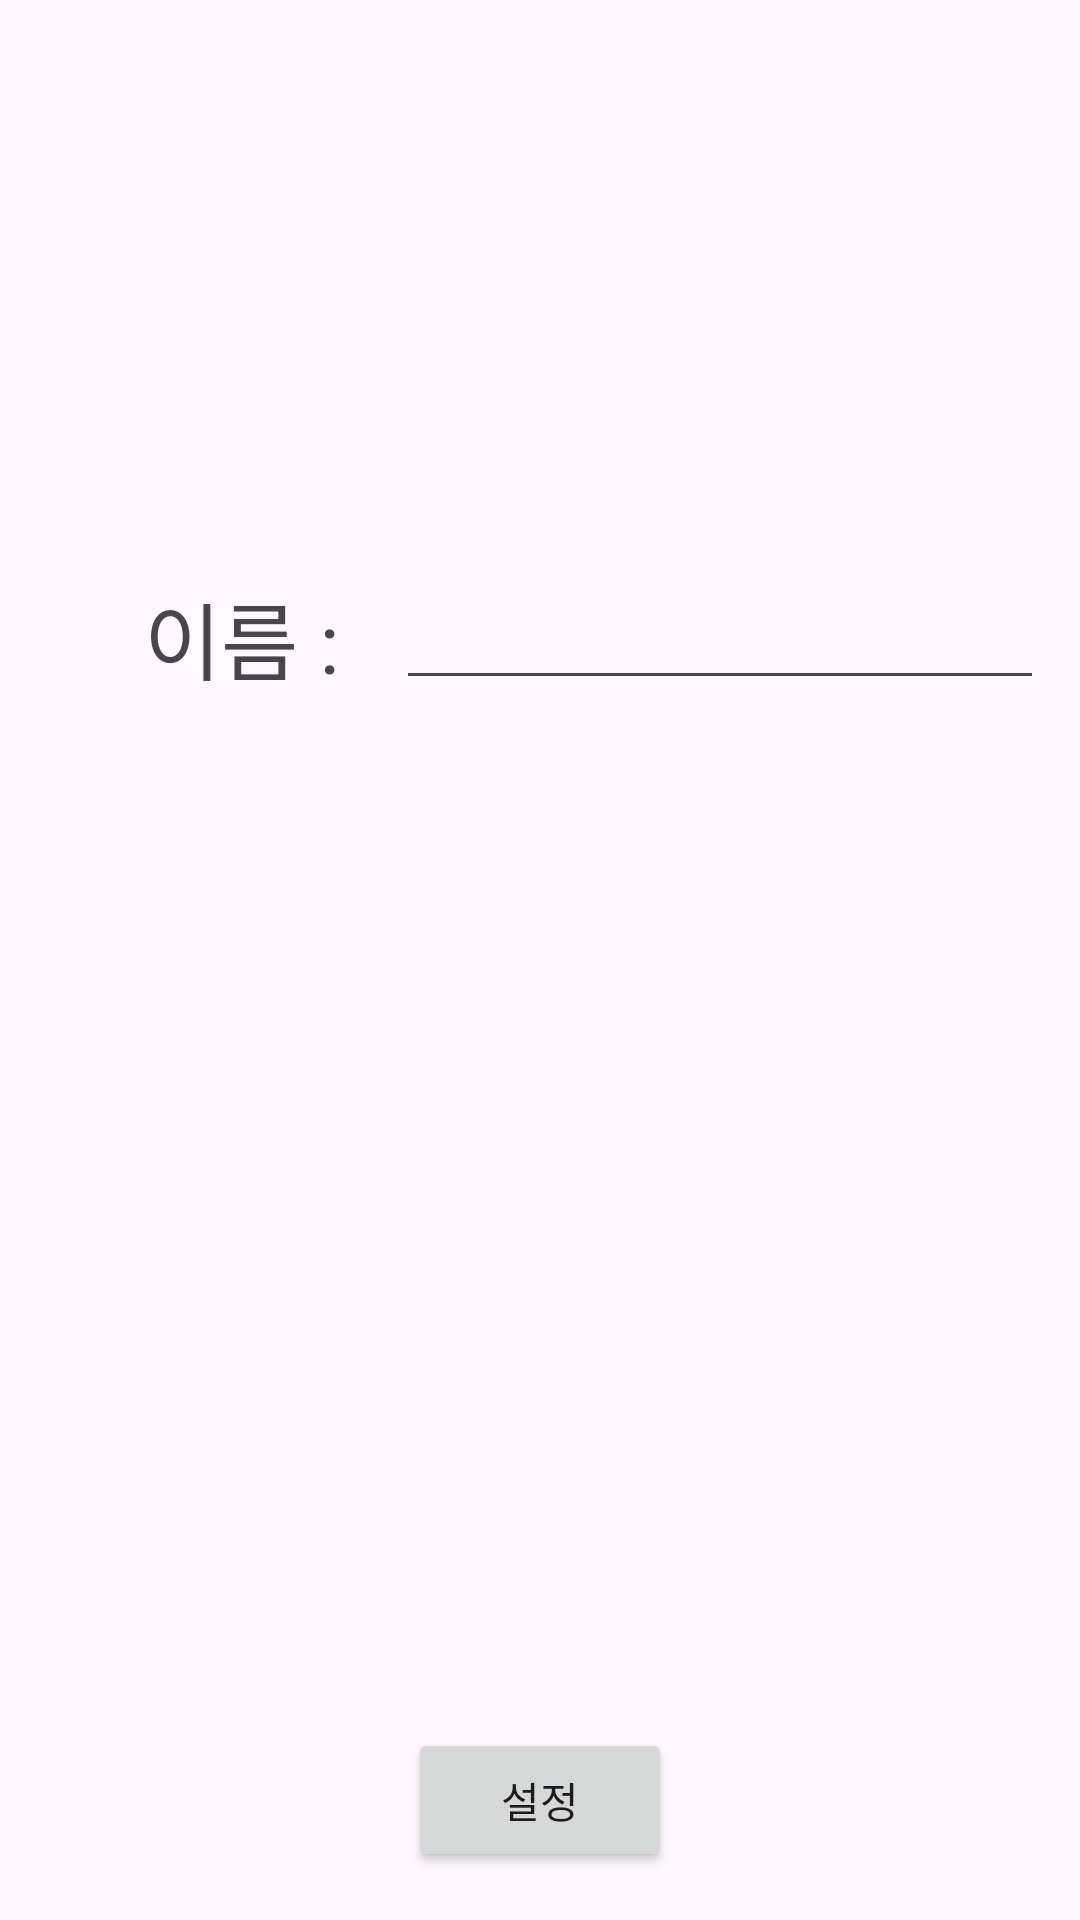

Here is an Android app screen rendered from its layout file. Give the layout XML and the strings, colors and styles it references.
<!-- AndroidManifest.xml: application theme Theme.CoupProject -->
<!-- res/layout/activity_add_member.xml -->
<?xml version="1.0" encoding="utf-8"?>
<layout xmlns:app="http://schemas.android.com/apk/res-auto">

    <androidx.constraintlayout.widget.ConstraintLayout xmlns:android="http://schemas.android.com/apk/res/android"
        android:layout_width="match_parent"
        android:layout_height="match_parent">

        <androidx.constraintlayout.widget.Guideline
            android:id="@+id/guideline_name"
            android:layout_width="wrap_content"
            android:layout_height="wrap_content"
            android:orientation="horizontal"
            app:layout_constraintGuide_percent="0.3" />

        <androidx.constraintlayout.widget.Guideline
            android:id="@+id/guideline_label"
            android:layout_width="wrap_content"
            android:layout_height="wrap_content"
            android:orientation="vertical"
            app:layout_constraintGuide_percent="0.1" />

        <androidx.constraintlayout.widget.Guideline
            android:id="@+id/guideline_btn_ok"
            android:layout_width="wrap_content"
            android:layout_height="wrap_content"
            android:orientation="horizontal"
            app:layout_constraintGuide_percent="0.9" />

        <TextView
            android:id="@+id/txt_name"
            android:layout_width="wrap_content"
            android:layout_height="wrap_content"
            android:text="이름 : "
            android:textSize="28sp"
            app:layout_constraintEnd_toStartOf="@id/edt_name"
            app:layout_constraintStart_toEndOf="@+id/guideline_label"
            app:layout_constraintTop_toBottomOf="@+id/guideline_name" />

        <EditText
            android:id="@+id/edt_name"
            android:layout_width="0dp"
            android:layout_height="wrap_content"
            app:layout_constraintEnd_toEndOf="parent"
            app:layout_constraintStart_toEndOf="@id/txt_name"
            app:layout_constraintTop_toBottomOf="@+id/guideline_name"
            app:layout_constraintWidth_percent="0.6" />

        <Button
            android:id="@+id/btn_ok"
            android:layout_width="wrap_content"
            android:layout_height="wrap_content"
            android:text="설정"
            app:layout_constraintEnd_toEndOf="parent"
            app:layout_constraintStart_toStartOf="parent"
            app:layout_constraintTop_toBottomOf="@+id/guideline_btn_ok" />
    </androidx.constraintlayout.widget.ConstraintLayout>
</layout>
<!-- resources referenced by this layout -->
<resources>
  <style name="Theme.CoupProject" parent="Base.Theme.CoupProject" />
  <style name="Base.Theme.CoupProject" parent="Theme.Material3.DayNight.NoActionBar">
          
          
      </style>
</resources>
